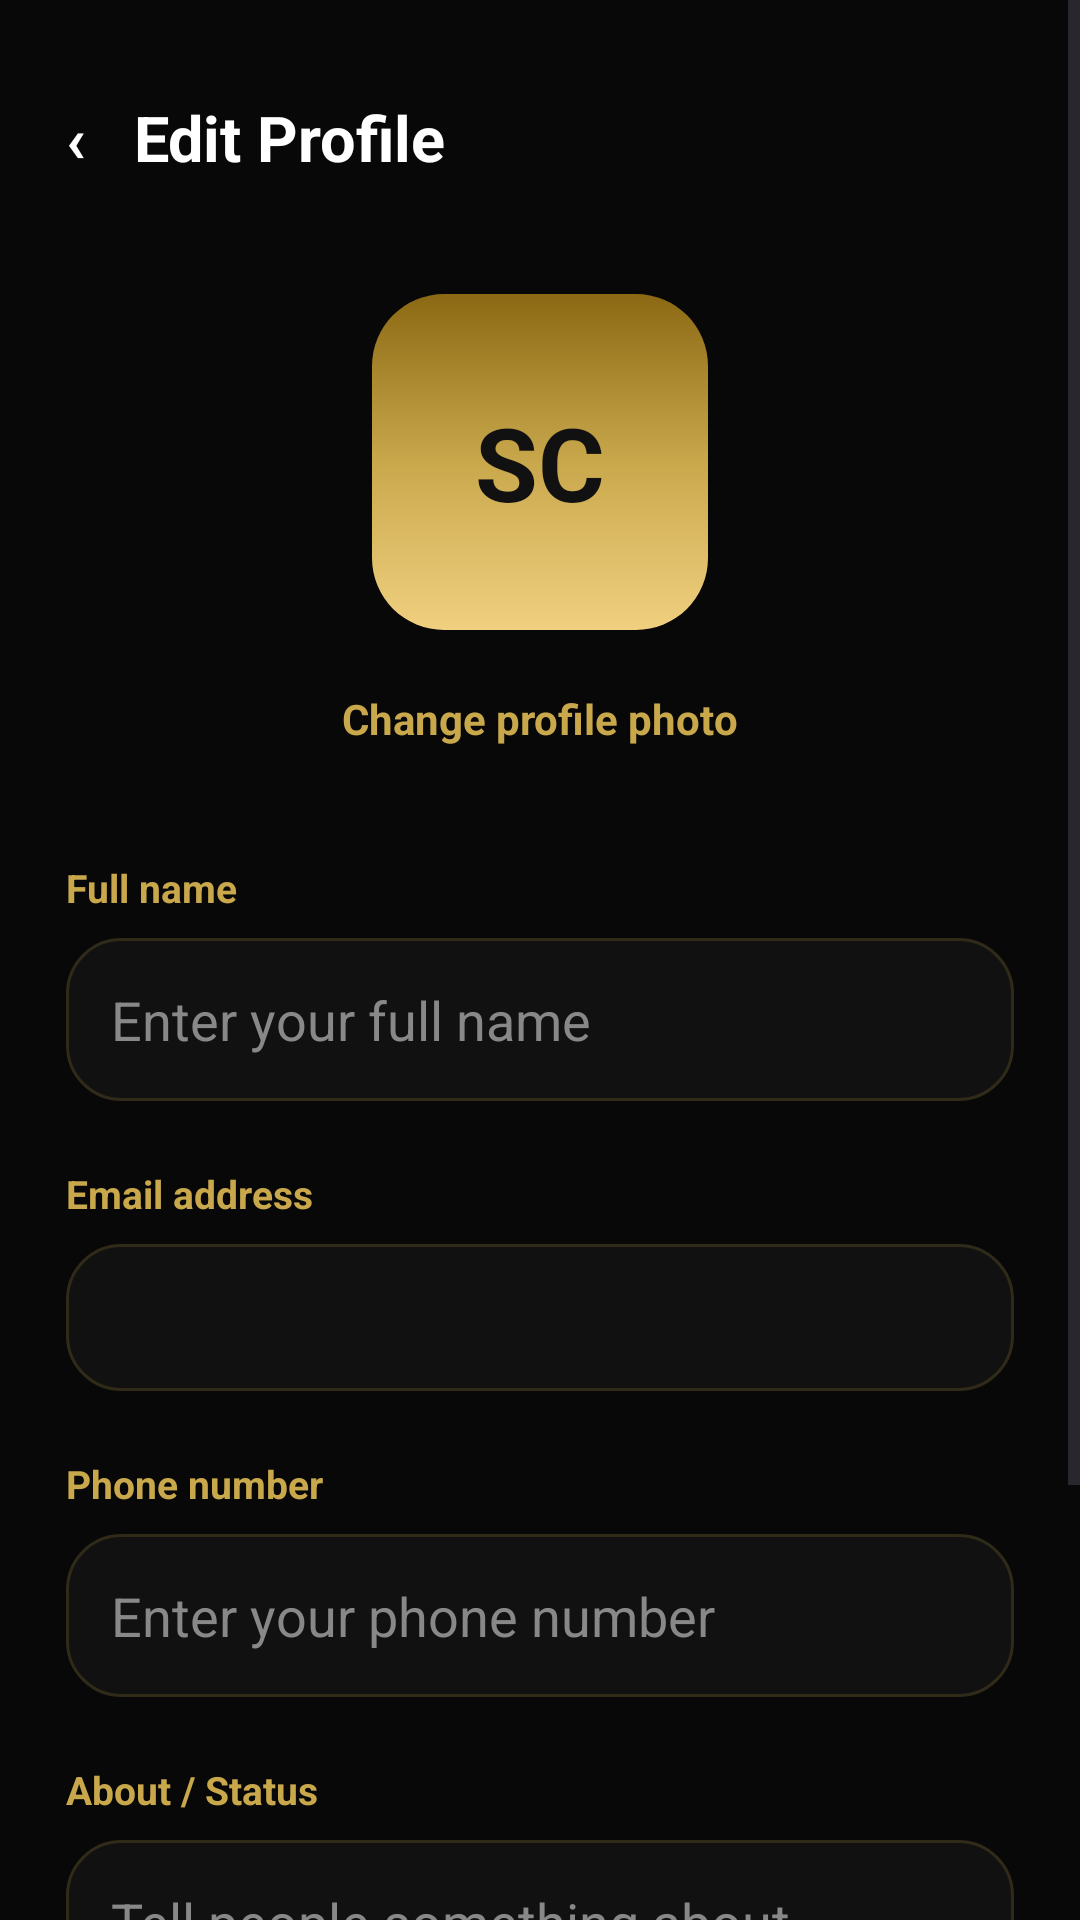

The Android layout XML behind this screen, and the referenced resources:
<!-- AndroidManifest.xml: application theme Theme.SimbaChat -->
<!-- res/layout/activity_edit_profile.xml -->
<?xml version="1.0" encoding="utf-8"?>
<ScrollView xmlns:android="http://schemas.android.com/apk/res/android"
    android:layout_width="match_parent"
    android:layout_height="match_parent"
    android:background="#080808"
    android:fillViewport="true">

    <LinearLayout
        android:layout_width="match_parent"
        android:layout_height="wrap_content"
        android:orientation="vertical"
        android:padding="22dp">

        
        <TextView
            android:id="@+id/editProfileBack"
            android:layout_width="wrap_content"
            android:layout_height="48dp"
            android:gravity="center_vertical"
            android:text="‹   Edit Profile"
            android:textColor="#FFFFFF"
            android:textSize="21sp"
            android:textStyle="bold" />

        
        <FrameLayout
            android:layout_width="112dp"
            android:layout_height="112dp"
            android:layout_gravity="center_horizontal"
            android:layout_marginTop="28dp">

            <ImageView
                android:id="@+id/editProfilePhoto"
                android:layout_width="match_parent"
                android:layout_height="match_parent"
                android:scaleType="centerCrop"
                android:visibility="gone"
                android:contentDescription="Profile photo" />

            <TextView
                android:id="@+id/editAvatarInitials"
                android:layout_width="match_parent"
                android:layout_height="match_parent"
                android:background="@drawable/profile_avatar_background"
                android:gravity="center"
                android:text="SC"
                android:textColor="#111111"
                android:textSize="34sp"
                android:textStyle="bold" />

        </FrameLayout>

        <TextView
            android:id="@+id/changePhotoButton"
            android:layout_width="wrap_content"
            android:layout_height="wrap_content"
            android:layout_gravity="center_horizontal"
            android:layout_marginTop="12dp"
            android:padding="8dp"
            android:text="Change profile photo"
            android:textColor="#C9A84C"
            android:textSize="14sp"
            android:textStyle="bold" />

        
        <TextView
            android:layout_width="match_parent"
            android:layout_height="wrap_content"
            android:layout_marginTop="30dp"
            android:text="Full name"
            android:textColor="#C9A84C"
            android:textSize="13sp"
            android:textStyle="bold" />

        <EditText
            android:id="@+id/editNameInput"
            android:layout_width="match_parent"
            android:layout_height="wrap_content"
            android:layout_marginTop="8dp"
            android:background="@drawable/profile_card_background"
            android:hint="Enter your full name"
            android:inputType="textPersonName|textCapWords"
            android:padding="15dp"
            android:textColor="#FFFFFF"
            android:textColorHint="#888888" />

        
        <TextView
            android:layout_width="match_parent"
            android:layout_height="wrap_content"
            android:layout_marginTop="22dp"
            android:text="Email address"
            android:textColor="#C9A84C"
            android:textSize="13sp"
            android:textStyle="bold" />

        <TextView
            android:id="@+id/editEmailText"
            android:layout_width="match_parent"
            android:layout_height="wrap_content"
            android:layout_marginTop="8dp"
            android:background="@drawable/profile_card_background"
            android:padding="15dp"
            android:textColor="#AAAAAA"
            android:textSize="14sp" />

        
        <TextView
            android:layout_width="match_parent"
            android:layout_height="wrap_content"
            android:layout_marginTop="22dp"
            android:text="Phone number"
            android:textColor="#C9A84C"
            android:textSize="13sp"
            android:textStyle="bold" />

        <EditText
            android:id="@+id/editPhoneInput"
            android:layout_width="match_parent"
            android:layout_height="wrap_content"
            android:layout_marginTop="8dp"
            android:background="@drawable/profile_card_background"
            android:hint="Enter your phone number"
            android:inputType="phone"
            android:padding="15dp"
            android:textColor="#FFFFFF"
            android:textColorHint="#888888" />

        
        <TextView
            android:layout_width="match_parent"
            android:layout_height="wrap_content"
            android:layout_marginTop="22dp"
            android:text="About / Status"
            android:textColor="#C9A84C"
            android:textSize="13sp"
            android:textStyle="bold" />

        <EditText
            android:id="@+id/editStatusInput"
            android:layout_width="match_parent"
            android:layout_height="110dp"
            android:layout_marginTop="8dp"
            android:background="@drawable/profile_card_background"
            android:gravity="top|start"
            android:hint="Tell people something about yourself"
            android:inputType="textCapSentences|textMultiLine"
            android:maxLength="160"
            android:padding="15dp"
            android:textColor="#FFFFFF"
            android:textColorHint="#888888" />

        
        <TextView
            android:id="@+id/saveEditProfileButton"
            android:layout_width="match_parent"
            android:layout_height="52dp"
            android:layout_marginTop="30dp"
            android:background="#C9A84C"
            android:gravity="center"
            android:text="Save Changes"
            android:textColor="#111111"
            android:textSize="15sp"
            android:textStyle="bold" />

    </LinearLayout>

</ScrollView>
<!-- resources referenced by this layout -->
<resources>
  <!-- drawable profile_avatar_background (drawable) -->
  <?xml version="1.0" encoding="utf-8"?>
  <shape xmlns:android="http://schemas.android.com/apk/res/android">
  
      <gradient
          android:angle="90"
          android:startColor="#F0D080"
          android:centerColor="#C9A84C"
          android:endColor="#8B6914" />
  
      <corners android:radius="24dp" />
  
  </shape>
  <!-- drawable profile_card_background (drawable) -->
  <?xml version="1.0" encoding="utf-8"?>
  <shape xmlns:android="http://schemas.android.com/apk/res/android">
  
      <solid android:color="#111111" />
  
      <stroke
          android:width="1dp"
          android:color="#302A18" />
  
      <corners android:radius="18dp" />
  
  </shape>
  <style name="Theme.SimbaChat" parent="Base.Theme.SimbaChat" />
  <style name="Base.Theme.SimbaChat" parent="Theme.Material3.DayNight.NoActionBar">
          
          
      </style>
</resources>
